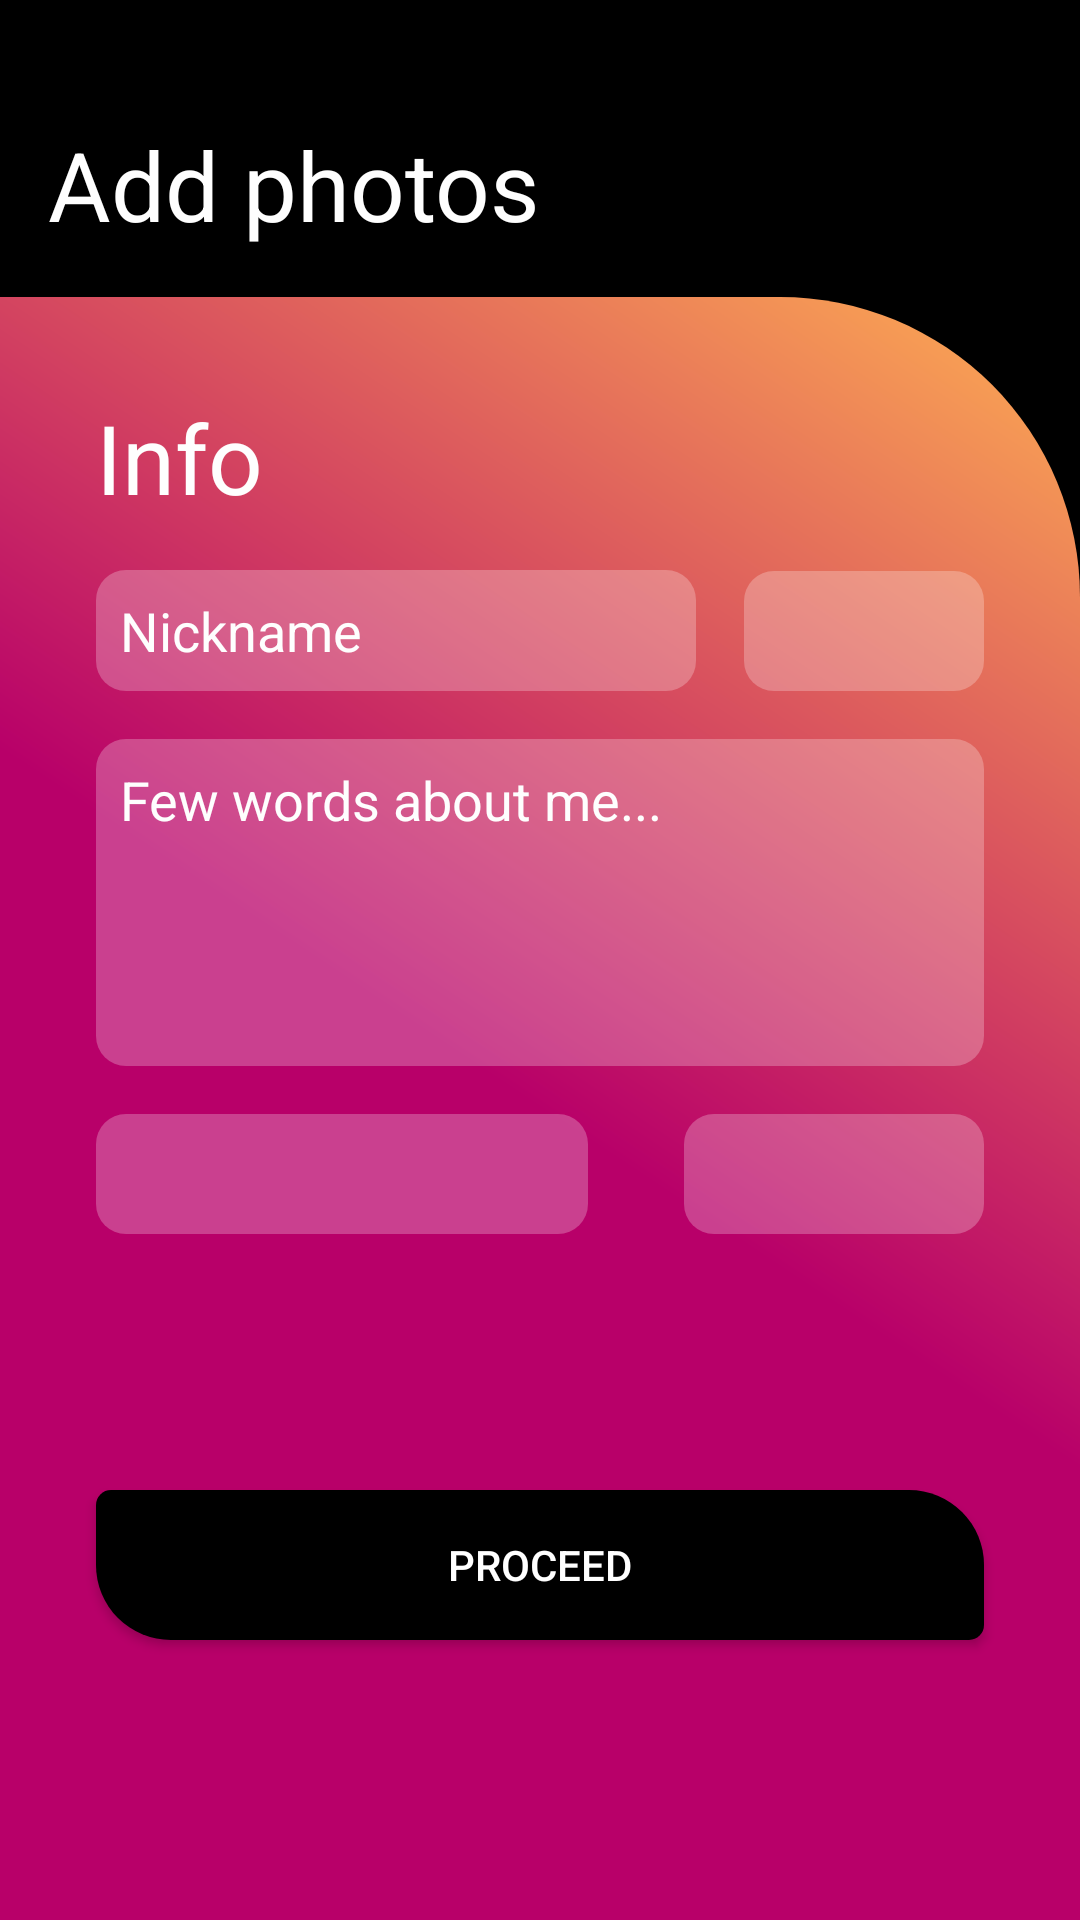

Android layout source for this screen:
<!-- AndroidManifest.xml: application theme BlackThemeTop -->
<!-- res/layout/fragment_add_photo.xml -->
<?xml version="1.0" encoding="utf-8"?>
<androidx.constraintlayout.widget.ConstraintLayout xmlns:android="http://schemas.android.com/apk/res/android"
    xmlns:app="http://schemas.android.com/apk/res-auto"
    xmlns:tools="http://schemas.android.com/tools"
    android:id="@+id/frameLayout2"
    android:layout_width="match_parent"
    android:layout_height="match_parent"
    android:background="@drawable/background_fragment_black"
    tools:context=".AddPhotoFragment">

    <TextView
        android:id="@+id/textView13"
        android:layout_width="wrap_content"
        android:layout_height="wrap_content"
        android:layout_marginLeft="16dp"
        android:layout_marginTop="40dp"
        android:text="Add photos"
        android:textColor="@color/colorWhite"
        android:textSize="32sp"
        app:layout_constraintStart_toStartOf="parent"
        app:layout_constraintTop_toTopOf="parent" />

    <androidx.constraintlayout.widget.ConstraintLayout
        android:id="@+id/constraintLayout3"
        android:layout_width="0dp"
        android:layout_height="0dp"
        android:background="@drawable/gradient_background"
        app:layout_constraintBottom_toBottomOf="parent"
        app:layout_constraintEnd_toEndOf="parent"
        app:layout_constraintHorizontal_bias="0.0"
        app:layout_constraintStart_toStartOf="parent"
        app:layout_constraintTop_toBottomOf="@+id/recyclerView"
        app:layout_constraintVertical_bias="0.0">

        <EditText
            android:id="@+id/editTextTextPersonName7"
            android:layout_width="0dp"
            android:layout_height="wrap_content"
            android:layout_marginLeft="32dp"
            android:layout_marginTop="16dp"
            android:background="@drawable/edit_background"
            android:ems="10"
            android:hint="Nickname"
            android:inputType="textEmailAddress"
            android:padding="8dp"
            android:textColor="@color/colorWhite"
            android:textColorHint="@color/colorWhite"
            app:layout_constraintEnd_toStartOf="@+id/age"
            app:layout_constraintHorizontal_bias="0.5"
            app:layout_constraintStart_toStartOf="parent"
            app:layout_constraintTop_toBottomOf="@+id/textView14" />

        <TextView
            android:id="@+id/textView14"
            android:layout_width="wrap_content"
            android:layout_height="wrap_content"
            android:layout_margin="32dp"

            android:text="Info"
            android:textColor="@color/colorWhite"
            android:textSize="32sp"
            app:layout_constraintStart_toStartOf="parent"
            app:layout_constraintTop_toTopOf="parent" />

        <EditText
            android:id="@+id/editTextTextMultiLine"
            android:layout_width="0dp"
            android:layout_height="109dp"
            android:layout_marginLeft="32dp"
            android:layout_marginTop="16dp"
            android:layout_marginRight="32dp"
            android:background="@drawable/edit_background"
            android:ems="10"
            android:gravity="start|top"
            android:hint="Few words about me..."
            android:inputType="textMultiLine"
            android:padding="8dp"
            android:textColorHint="@color/colorWhite"
            app:layout_constraintEnd_toEndOf="parent"
            app:layout_constraintStart_toStartOf="parent"
            app:layout_constraintTop_toBottomOf="@+id/editTextTextPersonName7" />

        <Spinner
            android:id="@+id/age"
            android:layout_width="80dp"
            android:layout_height="40dp"
            android:layout_marginLeft="16dp"
            android:layout_marginRight="32dp"

            android:background="@drawable/edit_background"
            android:padding="8dp"
            app:layout_constraintBottom_toBottomOf="@+id/editTextTextPersonName7"
            app:layout_constraintEnd_toEndOf="parent"
            app:layout_constraintHorizontal_bias="0.5"
            app:layout_constraintStart_toEndOf="@+id/editTextTextPersonName7"
            app:layout_constraintTop_toTopOf="@+id/editTextTextPersonName7" />

        <Spinner
            android:id="@+id/weightt"
            android:layout_width="100dp"
            android:layout_height="40dp"
            android:layout_marginLeft="32dp"
            android:layout_marginRight="32dp"
            android:background="@drawable/edit_background"
            android:padding="8dp"
            app:layout_constraintBottom_toBottomOf="@+id/heightt"
            app:layout_constraintEnd_toEndOf="parent"
            app:layout_constraintHorizontal_bias="0.5"
            app:layout_constraintStart_toEndOf="@+id/heightt"
            app:layout_constraintTop_toTopOf="@+id/heightt" />

        <Spinner
            android:id="@+id/heightt"
            android:layout_width="0dp"
            android:layout_height="40dp"
            android:layout_marginLeft="32dp"
            android:layout_marginTop="16dp"
            android:background="@drawable/edit_background"
            android:padding="8dp"
            app:layout_constraintEnd_toStartOf="@+id/weightt"
            app:layout_constraintHorizontal_bias="0.5"
            app:layout_constraintStart_toStartOf="parent"
            app:layout_constraintTop_toBottomOf="@+id/editTextTextMultiLine" />

        <Button
            android:id="@+id/btnProceed"
            style="@style/Widget.AppCompat.Button.Colored"
            android:layout_width="0dp"
            android:layout_height="50dp"
            android:layout_marginStart="32dp"
            android:layout_marginLeft="32dp"
            android:layout_marginEnd="32dp"
            android:layout_marginRight="32dp"
            android:layout_marginBottom="8dp"
            android:background="@drawable/skewed_background"
            android:text="Proceed"
            app:layout_constraintBottom_toBottomOf="parent"
            app:layout_constraintEnd_toEndOf="parent"
            app:layout_constraintStart_toStartOf="parent"
            app:layout_constraintTop_toBottomOf="@+id/heightt" />

    </androidx.constraintlayout.widget.ConstraintLayout>

    <androidx.recyclerview.widget.RecyclerView
        android:id="@+id/recyclerView"
        android:layout_width="363dp"
        android:layout_height="wrap_content"
        android:layout_marginTop="16dp"

        app:layout_constraintEnd_toEndOf="parent"
        app:layout_constraintHorizontal_bias="0.0"
        app:layout_constraintStart_toStartOf="parent"
        app:layout_constraintTop_toBottomOf="@+id/textView13" />


</androidx.constraintlayout.widget.ConstraintLayout>
<!-- resources referenced by this layout -->
<resources>
  <color name="colorWhite">#FEFEFE</color>
  <!-- drawable background_fragment_black (drawable) -->
  <?xml version="1.0" encoding="utf-8"?>
  <shape xmlns:android="http://schemas.android.com/apk/res/android">
  <solid android:color="@color/colorBlack"/>
  
  
  </shape>
  <!-- drawable edit_background (drawable) -->
  <?xml version="1.0" encoding="utf-8"?>
  <shape xmlns:android="http://schemas.android.com/apk/res/android">
  
      <solid android:color="#40FFFFFF"/>
      <corners android:radius="10dp"/>
  </shape>
  <!-- drawable gradient_background (drawable) -->
  <?xml version="1.0" encoding="utf-8"?>
  <shape xmlns:android="http://schemas.android.com/apk/res/android">
      <gradient android:startColor="@color/colorPrimary"
          android:angle="45"
          android:useLevel="false"
          android:centerColor="@color/colorPrimary"
          android:endColor="@color/colorPrimaryDark"/>
  
      <corners android:topRightRadius="100dp"/>
  </shape>
  <!-- drawable skewed_background (drawable) -->
  <?xml version="1.0" encoding="utf-8"?>
  <shape xmlns:android="http://schemas.android.com/apk/res/android">
  
      <solid android:color="#000"/>
      <corners android:bottomRightRadius="5dp"
          android:bottomLeftRadius="25dp"
          android:topLeftRadius="5dp"
          android:topRightRadius="25dp"/>
  </shape>
  <style parent="AppTheme" name="BlackThemeTop">
          <item name="colorPrimary">@color/colorPrimary</item>
          <item name="colorPrimaryDark">@color/colorBlack</item>
          <item name="colorAccent">@color/colorAccent</item>
      </style>
  <color name="colorBlack">#000000</color>
  <color name="colorPrimary">#b80069</color>
  <color name="colorPrimaryDark">#ffb152</color>
  <style name="AppTheme" parent="Theme.AppCompat.Light.NoActionBar">
          
          <item name="colorPrimary">@color/colorPrimary</item>
          <item name="colorPrimaryDark">@color/colorPrimaryDark</item>
          <item name="colorAccent">@color/colorAccent</item>
      </style>
  <color name="colorAccent">#03DAC5</color>
</resources>
